Labelled photos from "plants_dataset", an image-classification folder in teman67/Plant-Disease-Classification-Project. The possible labels are: healthy, powdery mildew, rust.

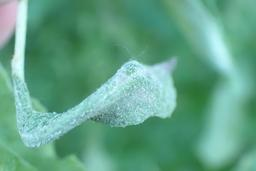
Label: powdery mildew

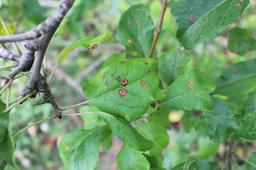
Label: rust

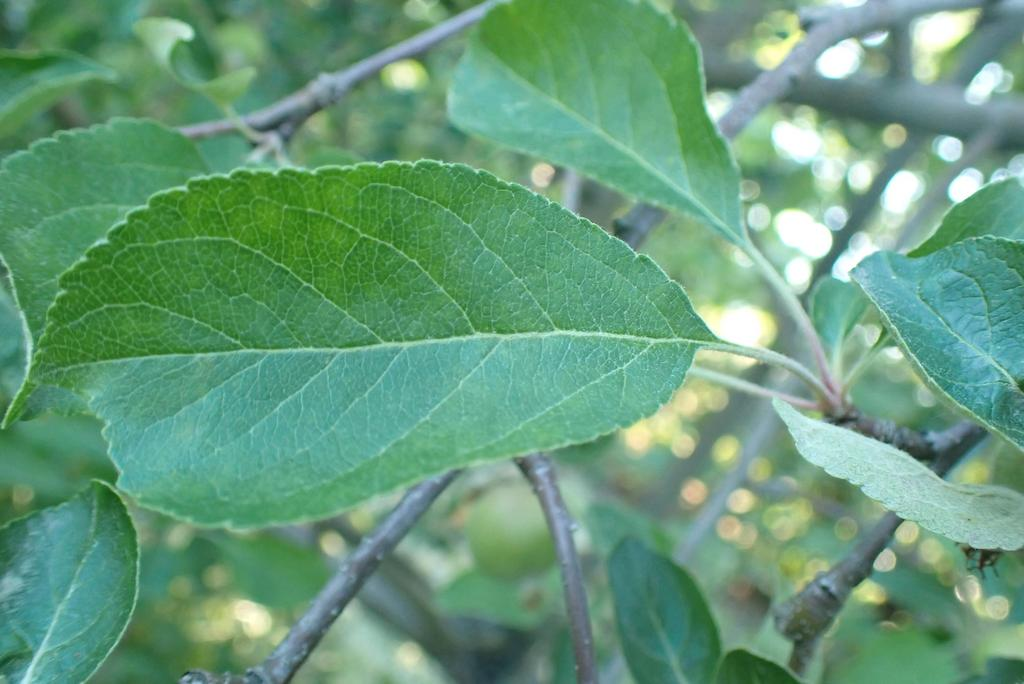
Label: healthy

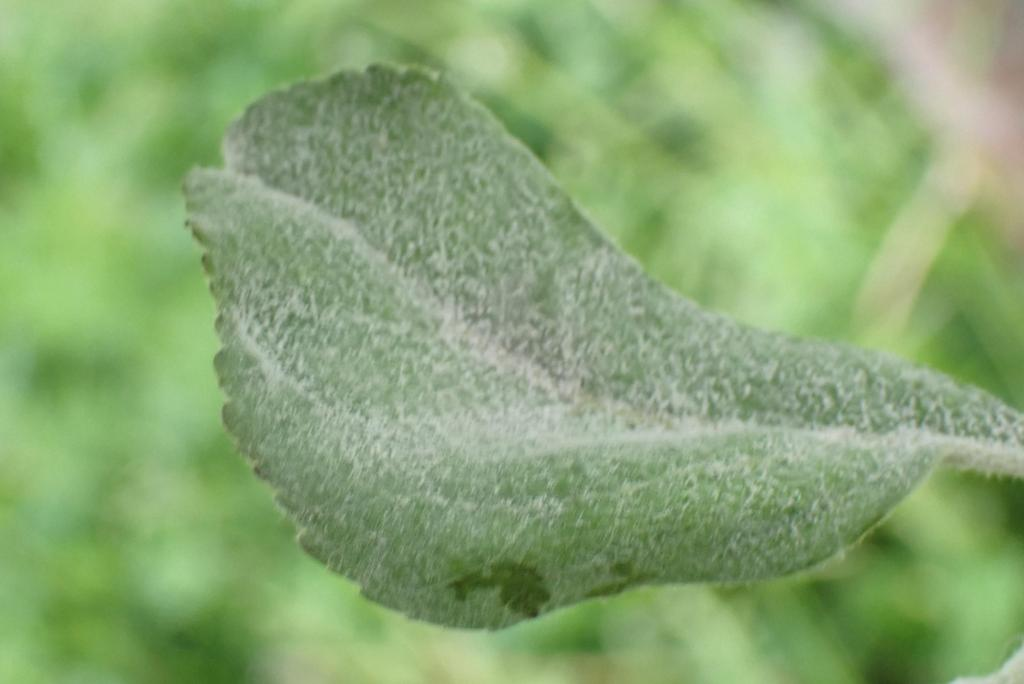
Label: powdery mildew

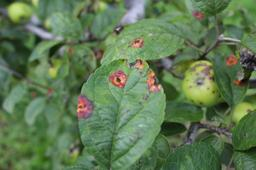
Label: rust

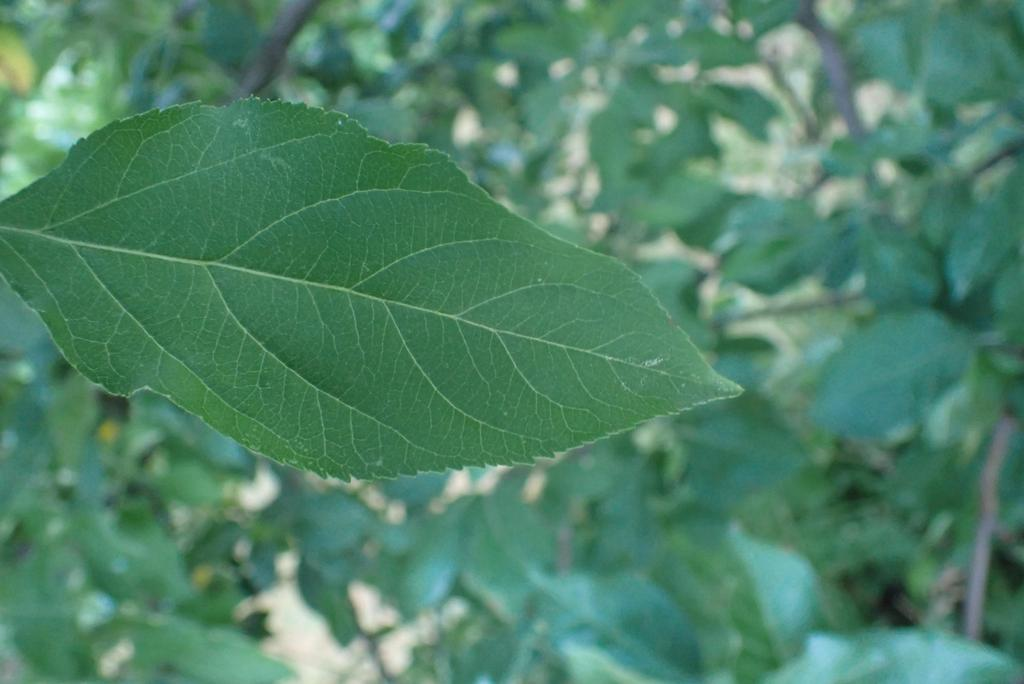
Label: healthy
